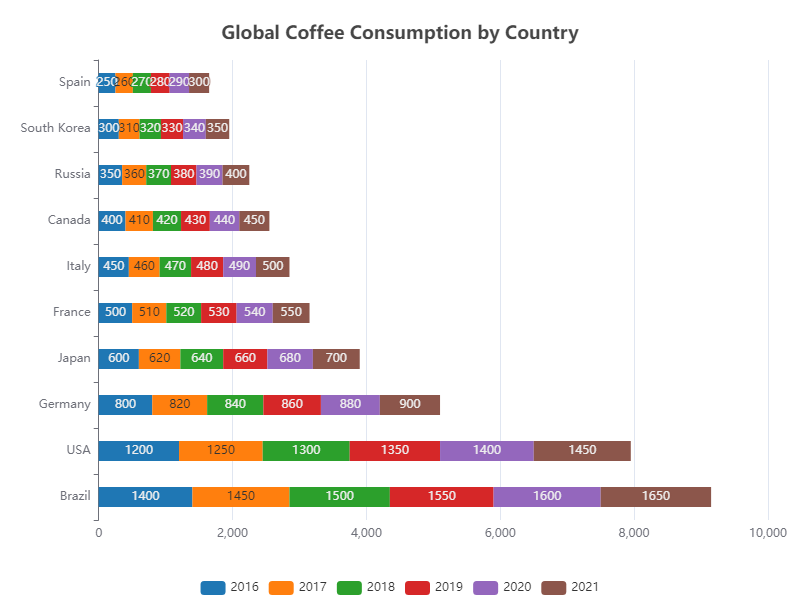

Values plotted in this chart, from the file beside it:
Country, 2016, 2017, 2018, 2019, 2020, 2021
Brazil, 1400, 1450, 1500, 1550, 1600, 1650
USA, 1200, 1250, 1300, 1350, 1400, 1450
Germany, 800, 820, 840, 860, 880, 900
Japan, 600, 620, 640, 660, 680, 700
France, 500, 510, 520, 530, 540, 550
Italy, 450, 460, 470, 480, 490, 500
Canada, 400, 410, 420, 430, 440, 450
Russia, 350, 360, 370, 380, 390, 400
South Korea, 300, 310, 320, 330, 340, 350
Spain, 250, 260, 270, 280, 290, 300
